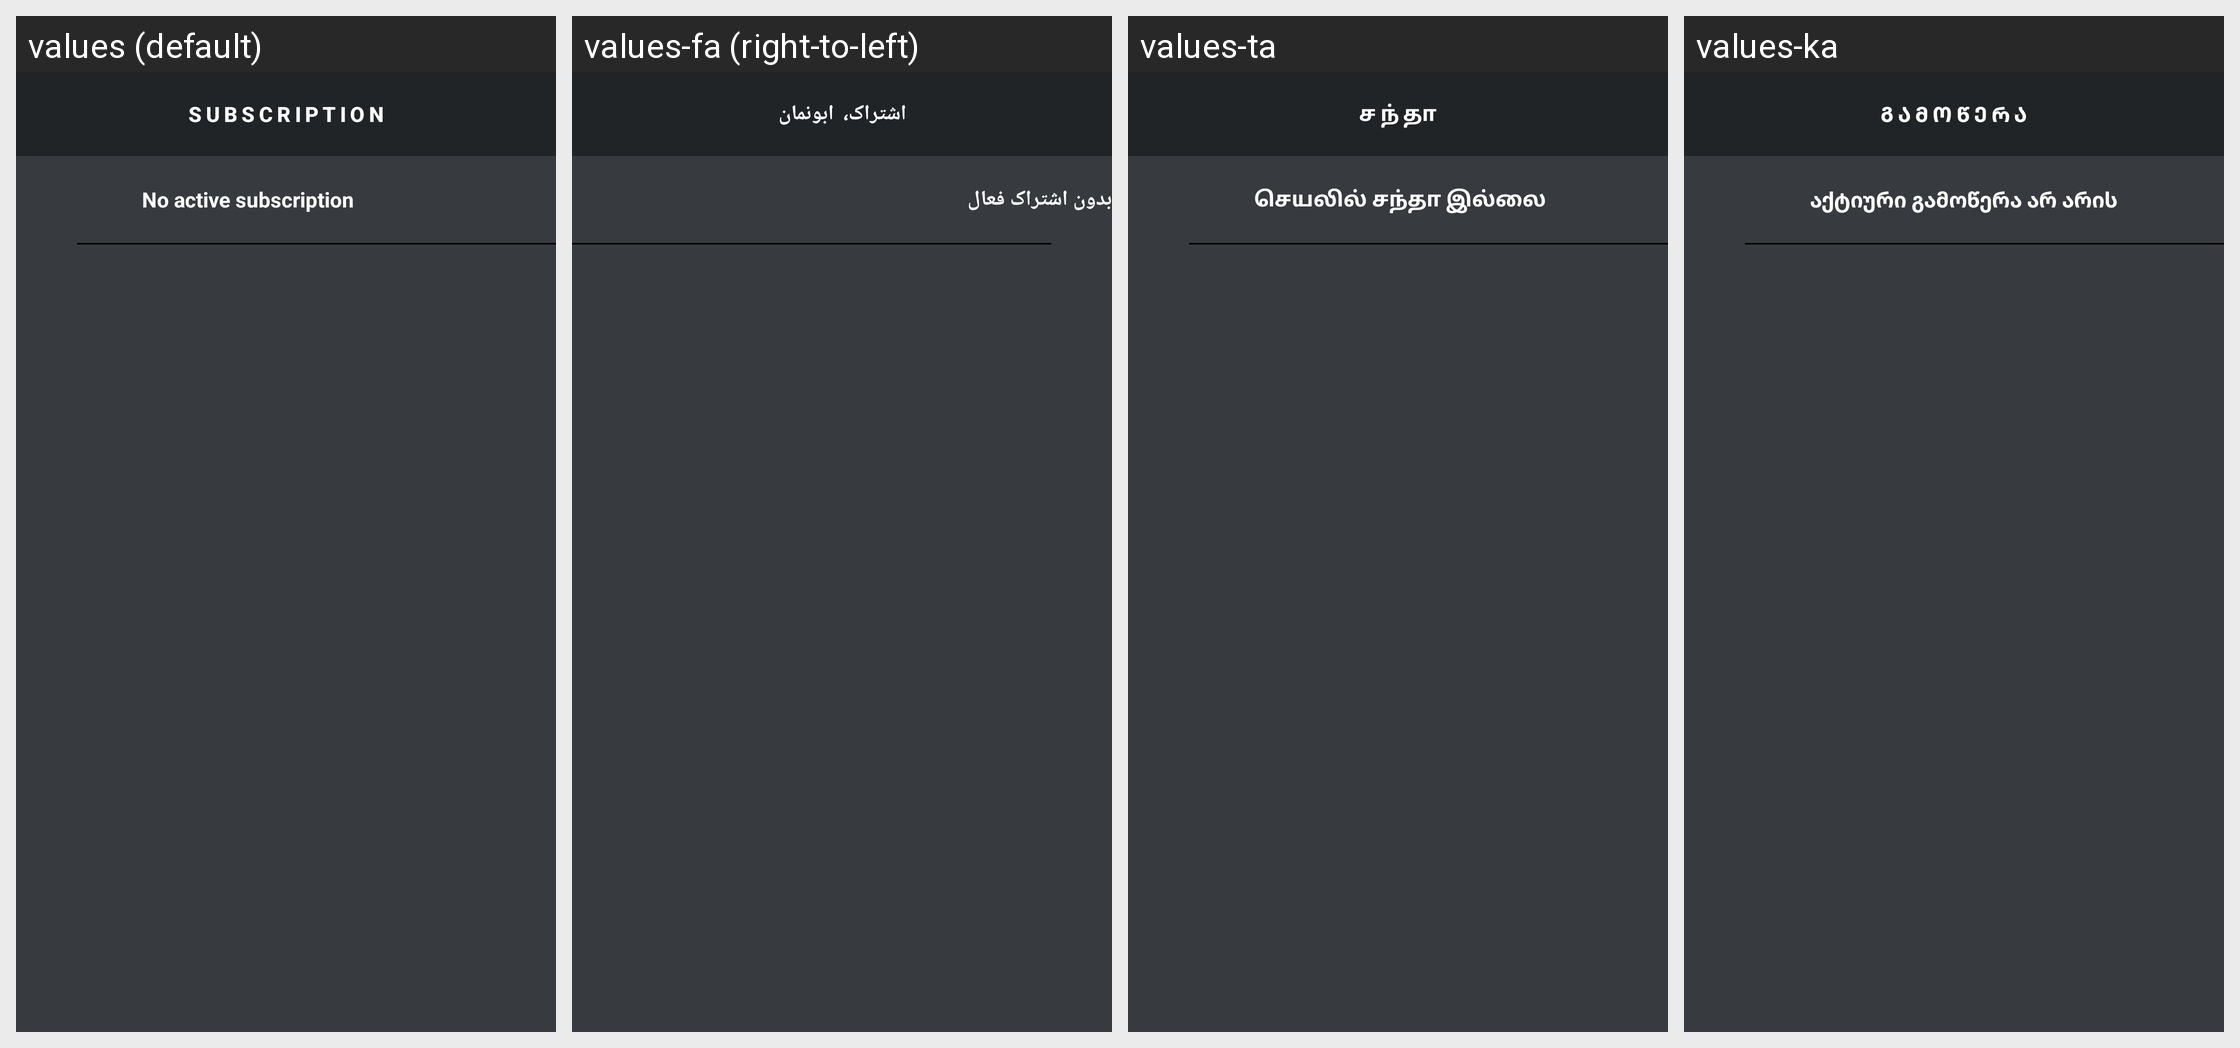

Here is an Android app screen in its default locale and in the app's own translations. Write out the translated-string differences for the strings that appear on this screen.
Android screen res/layout/fragment_user_subscription_detail.xml rendered under 4 locales, left to right: values (default), values-fa (right-to-left), values-ta, values-ka. Device: Nexus 5 (rendered at 1080×1920; each locale shown at half size, 540×960, under a caption strip naming it); theme AppTheme.
Other locales in the repository, not shown: values-ar, values-az, values-bg, values-bn, values-br, values-bs, values-ca, values-cs, values-da, values-de, values-el, values-es, values-et, values-fr, values-ga, values-gl, values-haw, values-he, values-hi, values-hu, values-hy, values-id, values-is, values-it, values-iw, values-ja, values-km, values-ko, values-lv, values-mk, values-mn, values-ne, values-nl, values-no, values-pl, values-ps, values-pt, values-ro, values-ru, values-sk, values-sq, values-sr, values-sv, values-sw, values-tg, values-th, values-tl, values-tr, values-uk, values-ur, values-uz, values-zh.
Strings drawn on this screen, with the default value and each locale's value (text and hints the layout hard-codes, and strings that could not be matched under every locale, appear in the picture but are not listed):

subscription
  values: Subscription
  values-fa: اشتراک، ابونمان
  values-ta: சந்தா
  values-ka: გამოწერა

no_active_subscription
  values: No active subscription
  values-fa: بدون اشتراک فعال
  values-ta: செயலில் சந்தா இல்லை
  values-ka: აქტიური გამოწერა არ არის
